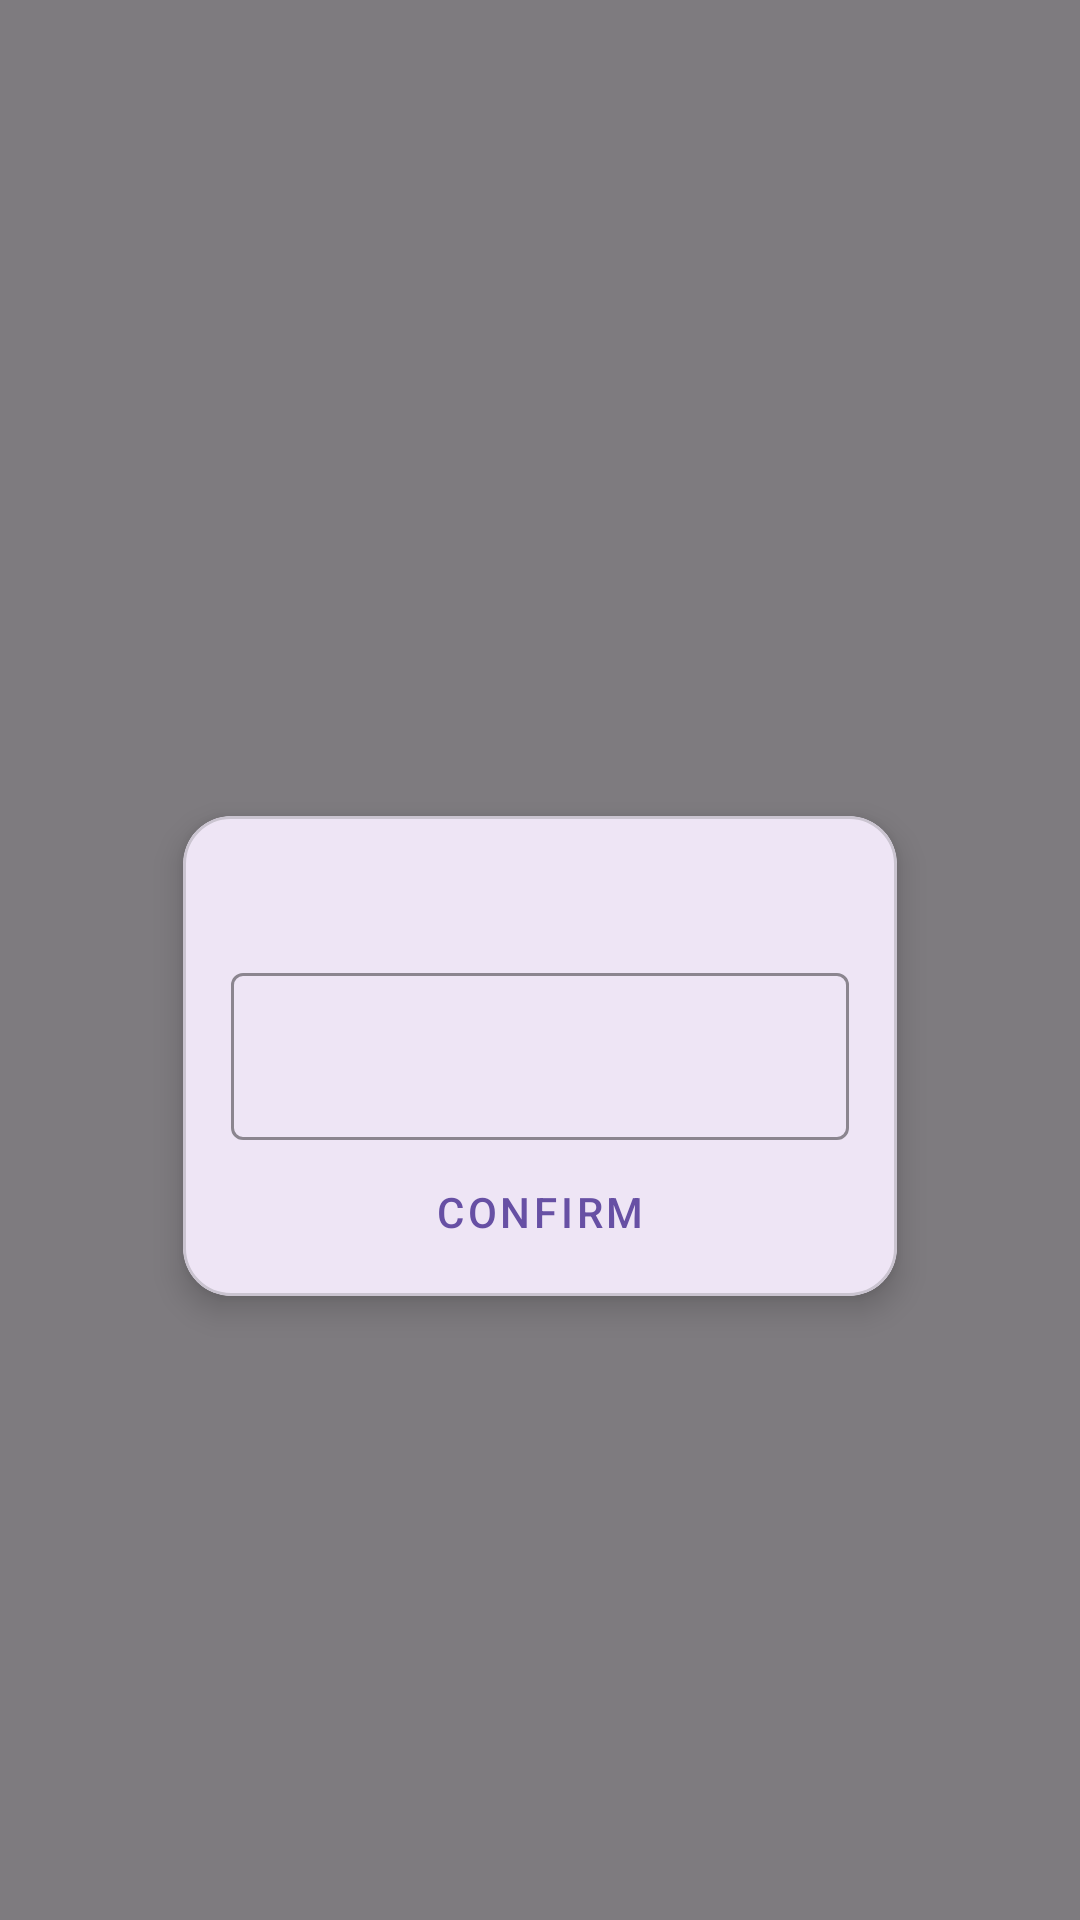

This screen was rendered from an Android layout file. Write that file and the resources it references.
<!-- AndroidManifest.xml: application theme Theme.LibBook -->
<!-- res/layout/changeemailconfnew.xml -->
<?xml version="1.0" encoding="utf-8"?>
<androidx.constraintlayout.widget.ConstraintLayout
    xmlns:android="http://schemas.android.com/apk/res/android"
    xmlns:app="http://schemas.android.com/apk/res-auto"
    xmlns:tools="http://schemas.android.com/tools"
    android:layout_width="match_parent"
    android:layout_height="match_parent"
    tools:context=".MainActivity">

    <View
        android:id="@+id/cecnDimBackground"
        android:layout_width="0dp"
        android:layout_height="0dp"
        android:background="#80000000"
        android:clickable="true"
        android:focusable="true"
        app:layout_constraintBottom_toBottomOf="parent"
        app:layout_constraintEnd_toEndOf="parent"
        app:layout_constraintStart_toStartOf="parent"
        app:layout_constraintTop_toTopOf="parent" />

    <androidx.constraintlayout.widget.Guideline
        android:id="@+id/g_left"
        android:layout_width="wrap_content"
        android:layout_height="wrap_content"
        android:orientation="vertical"
        app:layout_constraintGuide_percent="0.125" />

    <androidx.constraintlayout.widget.Guideline
        android:id="@+id/g_right"
        android:layout_width="wrap_content"
        android:layout_height="wrap_content"
        android:orientation="vertical"
        app:layout_constraintGuide_percent="0.875" />

    <androidx.constraintlayout.widget.Guideline
        android:id="@+id/g_top"
        android:layout_width="wrap_content"
        android:layout_height="wrap_content"
        android:orientation="horizontal"
        app:layout_constraintGuide_percent="0.40" />

    <androidx.constraintlayout.widget.Guideline
        android:id="@+id/g_bottom"
        android:layout_width="wrap_content"
        android:layout_height="wrap_content"
        android:orientation="horizontal"
        app:layout_constraintGuide_percent="0.70" />

    <com.google.android.material.card.MaterialCardView
        android:id="@+id/emailWindow"
        android:layout_width="0dp"
        android:layout_height="0dp"
        android:layout_margin="16dp"
        android:elevation="8dp"
        app:cardCornerRadius="16dp"
        app:cardElevation="6dp"
        app:layout_constraintBottom_toBottomOf="@id/g_bottom"
        app:layout_constraintEnd_toEndOf="@id/g_right"
        app:layout_constraintStart_toStartOf="@id/g_left"
        app:layout_constraintTop_toTopOf="@id/g_top">

        <androidx.constraintlayout.widget.ConstraintLayout
            android:layout_width="match_parent"
            android:layout_height="match_parent"
            android:padding="16dp">

            <TextView
                android:id="@+id/cecntvTopLeft"
                android:layout_width="0dp"
                android:layout_height="wrap_content"
                android:text=""
                android:textColor="@android:color/black"
                android:textSize="14sp"
                app:layout_constraintEnd_toEndOf="parent"
                app:layout_constraintStart_toStartOf="parent"
                app:layout_constraintTop_toTopOf="parent" />

            <com.google.android.material.textfield.TextInputLayout
                android:id="@+id/tilInput"
                android:layout_width="0dp"
                android:layout_height="wrap_content"
                android:layout_marginTop="12dp"
                app:layout_constraintEnd_toEndOf="parent"
                app:layout_constraintStart_toStartOf="parent"
                app:layout_constraintTop_toBottomOf="@id/cecntvTopLeft">

                <com.google.android.material.textfield.TextInputEditText
                    android:id="@+id/cecnetInput"
                    android:layout_width="match_parent"
                    android:layout_height="wrap_content"
                    android:hint=""
                    android:inputType="textEmailAddress" />
            </com.google.android.material.textfield.TextInputLayout>

            <com.google.android.material.button.MaterialButton
                android:id="@+id/cecbtnConfirm"
                style="@style/Widget.MaterialComponents.Button.TextButton"
                android:layout_width="wrap_content"
                android:layout_height="wrap_content"
                android:layout_marginTop="12dp"
                android:insetTop="0dp"
                android:insetBottom="0dp"
                android:text="Confirm"
                app:layout_constraintEnd_toEndOf="parent"
                app:layout_constraintStart_toStartOf="parent"
                app:layout_constraintTop_toBottomOf="@id/tilInput"
                app:layout_constraintBottom_toBottomOf="parent" />

        </androidx.constraintlayout.widget.ConstraintLayout>
    </com.google.android.material.card.MaterialCardView>

</androidx.constraintlayout.widget.ConstraintLayout>
<!-- resources referenced by this layout -->
<resources>
  <style name="Theme.LibBook" parent="Base.Theme.LibBook" />
  <color name="text_primary">@color/black</color>
  <color name="black">#FF000000</color>
  <color name="icon_primary">@color/black</color>
  <style name="Widget.App.MaterialButton" parent="Widget.MaterialComponents.Button.TextButton">
          <item name="android:textColor">@color/button_text_black</item>
          <item name="iconTint">@color/icon_primary</item>
          <item name="rippleColor">@color/icon_primary</item>
      </style>
  <style name="Widget.App.MaterialButton.Outlined" parent="Widget.MaterialComponents.Button.OutlinedButton">
          <item name="android:textColor">@color/button_text_black</item>
          <item name="iconTint">@color/black</item>
          <item name="strokeColor">@color/stroke_primary</item>
          <item name="rippleColor">@color/black</item>
      </style>
  <style name="Widget.App.MaterialButton.Filled" parent="Widget.MaterialComponents.Button">
          <item name="android:textColor">@color/button_text_black</item>
          <item name="iconTint">@color/black</item>
          <item name="backgroundTint">@color/surface_elevated</item>
          <item name="rippleColor">@color/black</item>
      </style>
  <style name="Widget.App.TextInputLayout.OutlinedBox" parent="Widget.MaterialComponents.TextInputLayout.OutlinedBox">
          <item name="android:textColorHint">@color/black</item>
          <item name="hintTextColor">@color/text_primary</item>
          <item name="boxStrokeColor">@color/stroke_primary</item>
          <item name="android:textColor">@color/text_primary</item>
          <item name="errorTextColor">@color/text_primary</item>
          <item name="counterTextColor">@color/text_primary</item>
          <item name="helperTextTextColor">@color/text_primary</item>
          <item name="placeholderTextColor">@color/text_primary</item>
      </style>
  <style name="ThemeOverlay.App.MaterialAlertDialog" parent="ThemeOverlay.Material3.MaterialAlertDialog">
          <item name="colorOnSurface">@color/text_primary</item>
          <item name="android:textColorPrimary">@color/text_primary</item>
          <item name="android:textColorSecondary">@color/text_primary</item>
          <item name="buttonBarButtonStyle">@style/Widget.App.MaterialButton</item>
          <item name="buttonBarPositiveButtonStyle">@style/Widget.App.MaterialButton</item>
          <item name="buttonBarNegativeButtonStyle">@style/Widget.App.MaterialButton</item>
      </style>
  <color name="stroke_primary">@color/black</color>
  <color name="surface_elevated">@color/white</color>
  <color name="white">#FFFFFFFF</color>
</resources>
